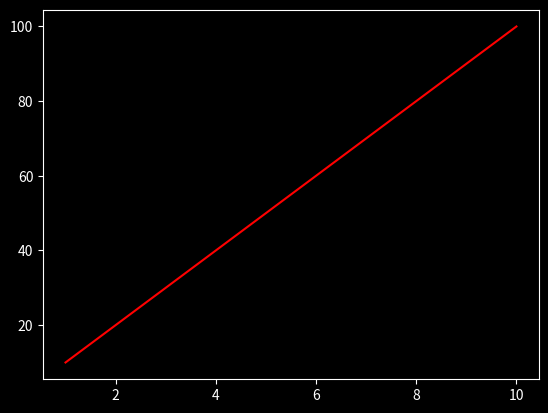

Reproduce this figure in Python.
#import modules 
import pandas as pd 
import numpy as np 
import matplotlib.pyplot as plt 

#make style 
plt.style.use("dark_background")

#load data 
rollno = [1, 2, 3, 4, 5, 6, 7, 8, 9, 10]
marks = [10,20, 30, 40, 50, 60, 70, 80, 90, 100]

#plot 
plt.plot(rollno,  marks,  'r-')

#display 
plt.show()
